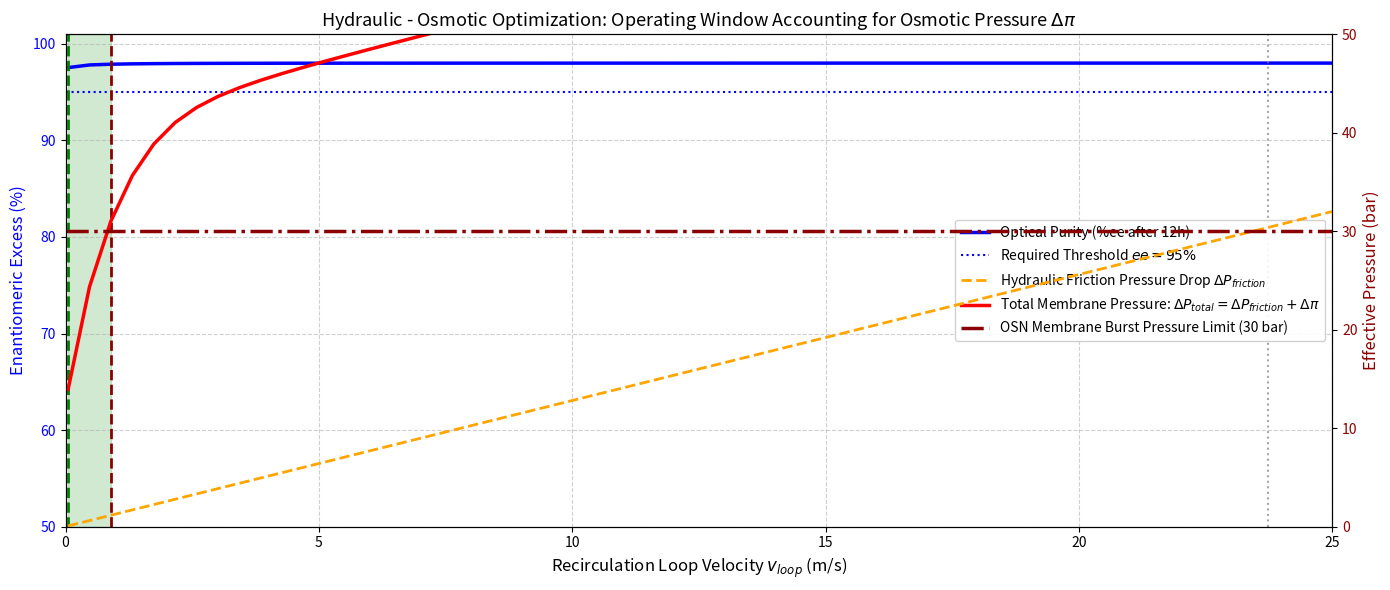

Reproduce this figure in Python.
import numpy as np
import matplotlib.pyplot as plt
from scipy.integrate import solve_ivp

# --- 1. FUNDAMENTAL CONSTANTS & FLOW PHYSICS ---
k0_base = 25.0        # L/(mol*s)
k_cat = 15.0          # 1/s
K_A = 1000.0          # L/mol
K_B = 1000.0          # L/mol
K_inh_base = 120.0    # L/mol

P_D_bed = 0.5         # mol/L
P_L_bed = 0.005       # ee_bed = 98%

V_reactor = 1.0       # L
F_feed_max = 1e-4     # L/s (0.1 mL/s)
A_feed = 0.5          # M
B_feed = 0.5          # M
R_prod = 0.98         # OSN membrane rejection coefficient
F_bleed = 1e-5        # L/s

# Hydraulic & Osmotic Pressure Parameters
mu_solvent = 1.0e-3   # Pa*s
channel_L = 1.0       # m
d_hydraulic = 5e-4    # m (500 micrometers)
P_max_membrane = 30e5 # 30 bar = 3e6 Pa
alpha_shear = 5.0     # s/m

R_gas = 8.314         # J/(mol*K)
Temp_K = 298.15       # 25 °C (298.15 K)

def calc_friction_dp(v):
    # Hagen-Poiseuille friction pressure drop (Pa)
    return (32.0 * mu_solvent * channel_L / (d_hydraulic**2)) * v

def calc_osmotic_pressure(conc_diff_M):
    # van 't Hoff osmotic pressure: Delta_pi = Delta_C * R * T (Pa)
    # conc_diff_M converted from mol/L to mol/m^3 (* 1000)
    return (conc_diff_M * 1000.0) * R_gas * Temp_K

# --- 2. SYSTEM ODE EQUATIONS ---
def make_system_ode(v_loop):
    K_inh_eff = K_inh_base / (1.0 + alpha_shear * v_loop)
    
    def ode(t, y):
        A, B, D, L = max(y[0], 0), max(y[1], 0), max(y[2], 0), max(y[3], 0)
        
        # Adaptive Dosing Controller (Smooth sigmoid protecting 5e-5 M ceiling concentration)
        A_thresh = 5e-5
        F_in = F_feed_max / (1.0 + np.exp((A - A_thresh) / (0.15 * A_thresh)))
        F_perm = max(F_in - F_bleed, 0)
        
        denom = 1.0 + K_A * A + K_B * B + K_inh_eff * (D + L)
        theta_A = (K_A * A) / denom
        theta_B = (K_B * B) / denom
        
        r_rac = k0_base * A * B
        r_cat_D = k_cat * P_D_bed * theta_A * theta_B
        r_cat_L = k_cat * P_L_bed * theta_A * theta_B
        
        loss_A = (F_perm * (1.0 - 0.05) * A + F_bleed * A) / V_reactor
        loss_B = (F_perm * (1.0 - 0.05) * B + F_bleed * B) / V_reactor
        loss_D = (F_perm * (1.0 - R_prod) * D + F_bleed * D) / V_reactor
        loss_L = (F_perm * (1.0 - R_prod) * L + F_bleed * L) / V_reactor
        
        dA = (F_in * A_feed) / V_reactor - loss_A - r_rac - r_cat_D - r_cat_L
        dB = (F_in * B_feed) / V_reactor - loss_B - r_rac - r_cat_D - r_cat_L
        dD = 0.5 * r_rac + r_cat_D - loss_D
        dL = 0.5 * r_rac + r_cat_L - loss_L
        dND = F_bleed * D
        
        return [dA, dB, dD, dL, dND]
    return ode

# --- 3. FULL-RANGE PARAMETER SWEEP UP TO 25 m/s & TOTAL PRESSURE CALCULATION ---
print("Scanning v_loop velocity range from 0.05 to 25.0 m/s...")
v_sweep = np.linspace(0.05, 25.0, 60)
ee_end = []
yield_end = []
friction_dp_bar = []
total_dp_bar = []

t_eval_sweep = (0, 43200) # Evaluation after 12 hours
y0 = [0.0, 0.0, 1e-6, 1e-6, 0.0]

for v in v_sweep:
    sol_v = solve_ivp(make_system_ode(v), t_eval_sweep, y0, method='Radau')
    D_f = sol_v.y[2][-1]
    L_f = sol_v.y[3][-1]
    tot = D_f + L_f
    ee_val = (abs(D_f - L_f) / tot * 100.0) if tot > 1e-6 else 0.0
    ee_end.append(ee_val)
    yield_end.append(sol_v.y[4][-1])
    
    # 1. Friction pressure drop (bar)
    p_fric = calc_friction_dp(v) / 1e5
    friction_dp_bar.append(p_fric)
    
    # 2. Partial osmotic pressure (bar) across OSN membrane
    # Transmembrane concentration difference: Delta_C = R_prod * [D + L]
    delta_C = R_prod * tot
    pi_osmotic = calc_osmotic_pressure(delta_C) / 1e5
    
    # 3. Total membrane pressure: Delta_P_total = Delta_P_friction + Delta_pi
    p_tot = p_fric + pi_osmotic
    total_dp_bar.append(p_tot)

ee_end = np.array(ee_end)
friction_dp_bar = np.array(friction_dp_bar)
total_dp_bar = np.array(total_dp_bar)

# Determine safe operating boundaries
idx_safe = np.where(ee_end >= 95.0)[0]
v_min_safe = v_sweep[idx_safe[0]] if len(idx_safe) > 0 else np.nan

# Former mechanical limit (pure friction only)
idx_burst_fric = np.where(friction_dp_bar >= 30.0)[0]
v_max_fric_only = v_sweep[idx_burst_fric[0]] if len(idx_burst_fric) > 0 else 25.0

# Realistic mechanical limit (cumulative osmotic pressure)
idx_burst_total = np.where(total_dp_bar >= 30.0)[0]
v_max_real = v_sweep[idx_burst_total[0]] if len(idx_burst_total) > 0 else np.nan

# ==============================================================================
# COMPLETE PLOTTING
# ==============================================================================
plt.figure(figsize=(14, 6))
ax = plt.subplot(1, 1, 1)
ax_twin = ax.twinx()

# %ee Curve
line_ee = ax.plot(v_sweep, ee_end, 'b-', linewidth=2.5, label='Optical Purity (%ee after 12h)')
ax.axhline(95.0, color='blue', linestyle=':', label='Required Threshold $ee = 95\%$')
ax.set_xlabel('Recirculation Loop Velocity $v_{loop}$ (m/s)', fontsize=12)
ax.set_ylabel('Enantiomeric Excess (%)', color='b', fontsize=12)
ax.tick_params(axis='y', labelcolor='b')
ax.set_ylim([50, 101])
ax.set_xlim([0, 25.0])

# Pressure Curves
line_p_fric = ax_twin.plot(v_sweep, friction_dp_bar, 'orange', linestyle='--', linewidth=2, 
                           label=r'Hydraulic Friction Pressure Drop $\Delta P_{friction}$')
line_p_tot = ax_twin.plot(v_sweep, total_dp_bar, 'r-', linewidth=2.5, 
                          label=r'Total Membrane Pressure: $\Delta P_{total} = \Delta P_{friction} + \Delta \pi$')
ax_twin.axhline(30.0, color='darkred', linestyle='-.', linewidth=2.5, label='OSN Membrane Burst Pressure Limit (30 bar)')
ax_twin.set_ylabel('Effective Pressure (bar)', color='darkred', fontsize=12)
ax_twin.tick_params(axis='y', labelcolor='darkred')
ax_twin.set_ylim([0, 50])

# Highlight realistic feasible window
ax.axvspan(v_min_safe, v_max_real, color='green', alpha=0.18, 
           label=f'Realistic Safe Window: [{v_min_safe:.2f} m/s $\rightarrow$ {v_max_real:.2f} m/s]')

# Velocity limit points
ax.axvline(v_min_safe, color='green', linestyle='--', linewidth=2)
ax.axvline(v_max_real, color='darkred', linestyle='--', linewidth=2)
ax.axvline(v_max_fric_only, color='gray', linestyle=':', linewidth=1.5, alpha=0.7)

ax.set_title(r'Hydraulic - Osmotic Optimization: Operating Window Accounting for Osmotic Pressure $\Delta \pi$', fontsize=13)
ax.grid(True, linestyle='--', alpha=0.6)

# Combine legends from both axes
lines = line_ee + [ax.get_lines()[1]] + line_p_fric + line_p_tot + [ax_twin.get_lines()[2]]
labels = [l.get_label() for l in lines]
ax.legend(lines, labels, loc='center right', framealpha=0.9)

plt.tight_layout()
plt.show()
